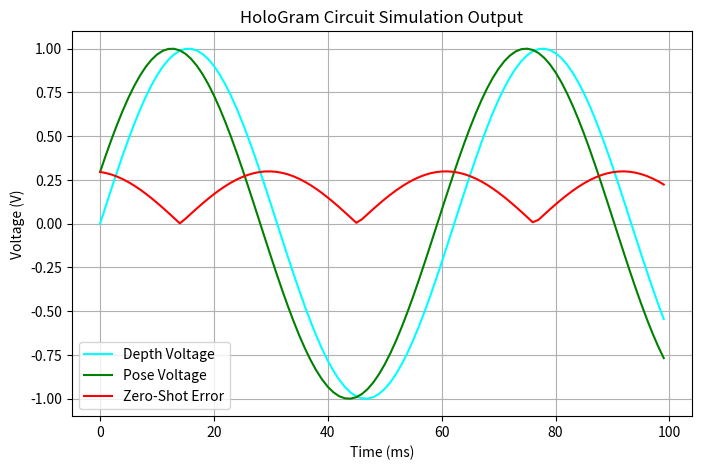

Write the Python code that produced this figure. (Note: this script raises an exception after producing the figure.)
import matplotlib.pyplot as plt
import numpy as np

depth_voltage = np.sin(np.linspace(0, 10, 100))
pose_voltage = np.sin(np.linspace(0, 10, 100) + 0.3)
zero_shot_error = np.abs(depth_voltage - pose_voltage)

plt.figure(figsize=(8, 5))
plt.plot(depth_voltage, label='Depth Voltage', color='cyan')
plt.plot(pose_voltage, label='Pose Voltage', color='green')
plt.plot(zero_shot_error, label='Zero-Shot Error', color='red')
plt.xlabel("Time (ms)")
plt.ylabel("Voltage (V)")
plt.title("HoloGram Circuit Simulation Output")
plt.legend()
plt.grid(True)
plt.savefig("outputs/zero_shot_error_plot.jpeg", dpi=300)
plt.show()
